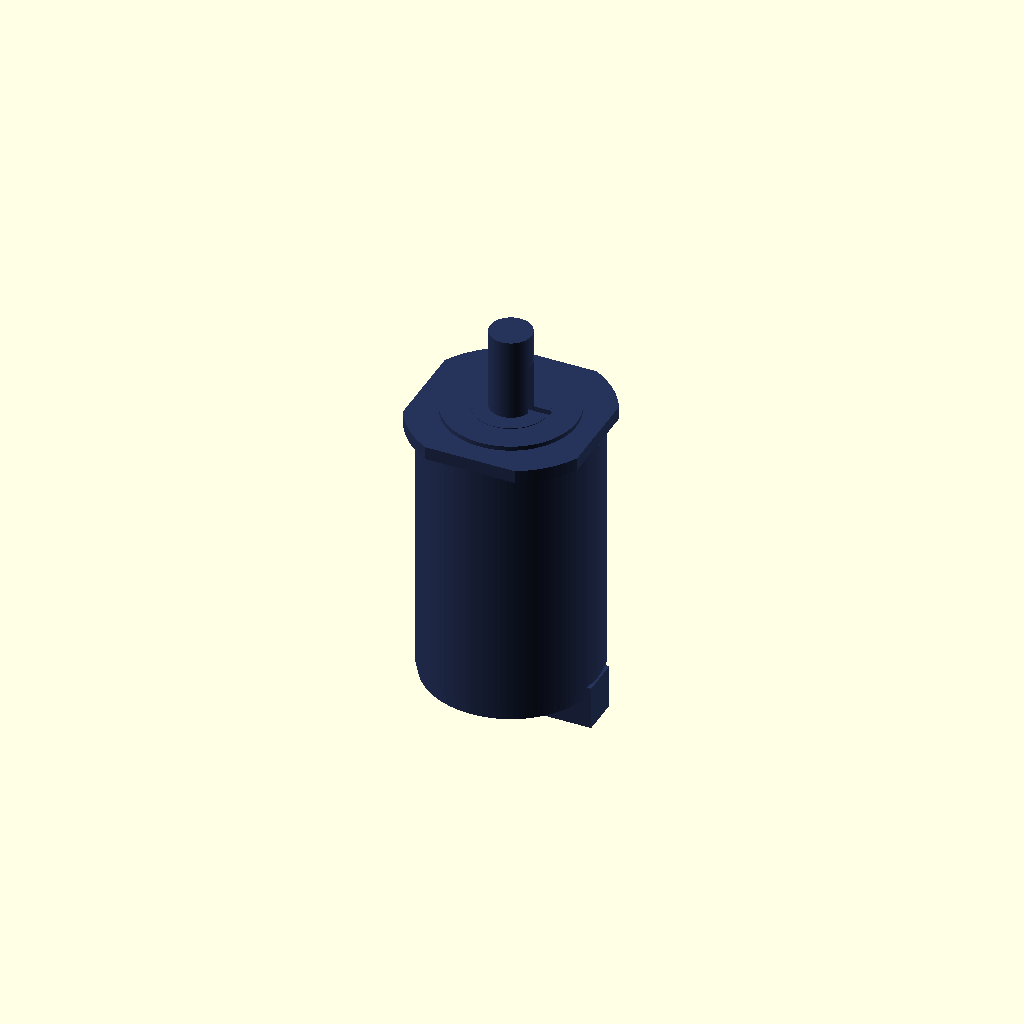
Cell 1: rendered with the file's own defaults.
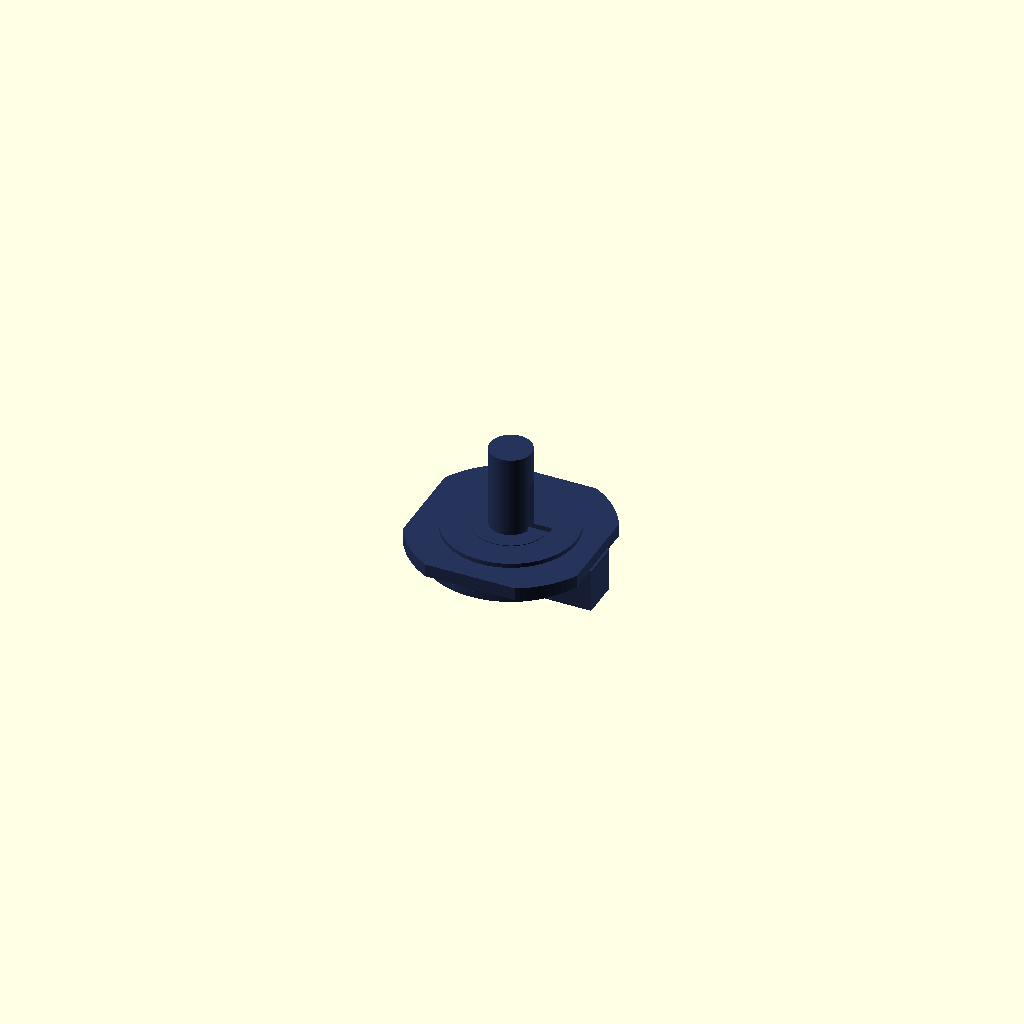
Cell 2: body_length_mm = 1 (everything else at default).
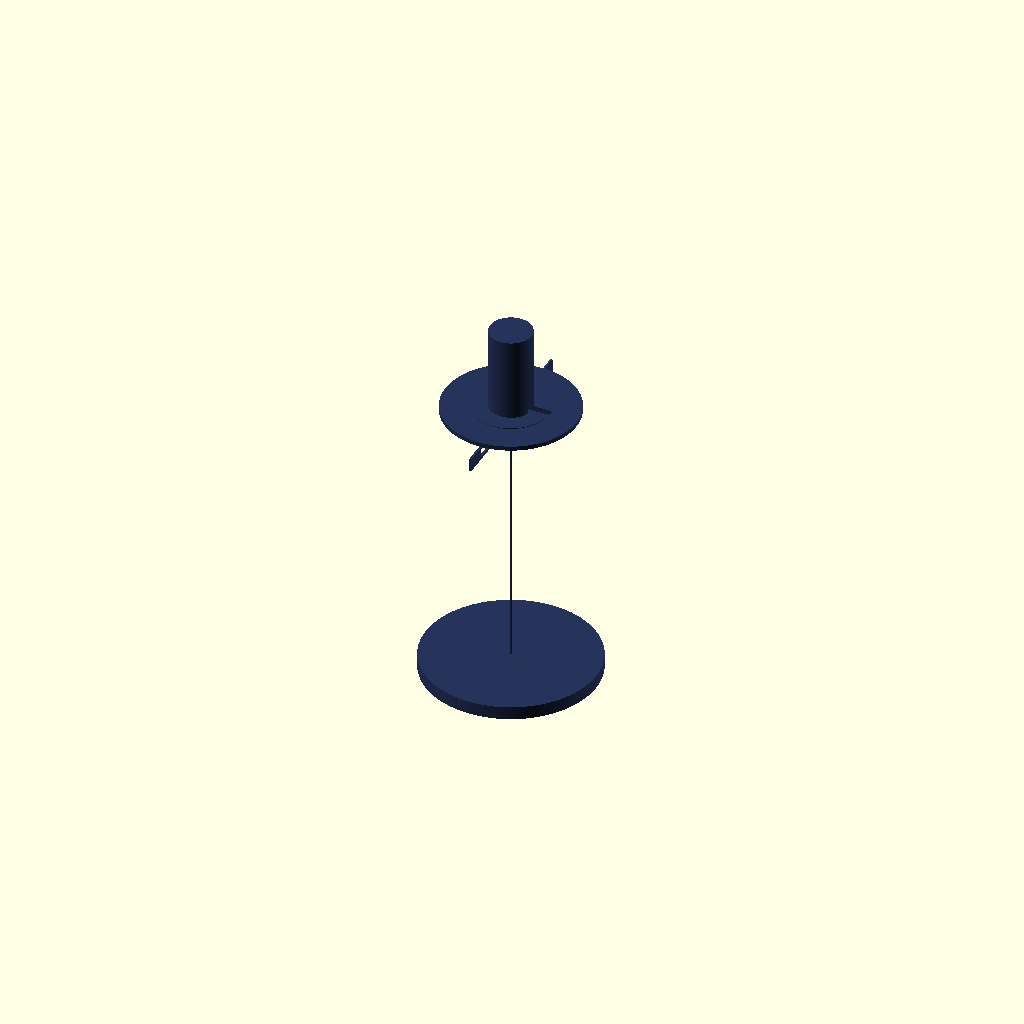
Cell 3: body_width_mm = 1 (everything else at default).
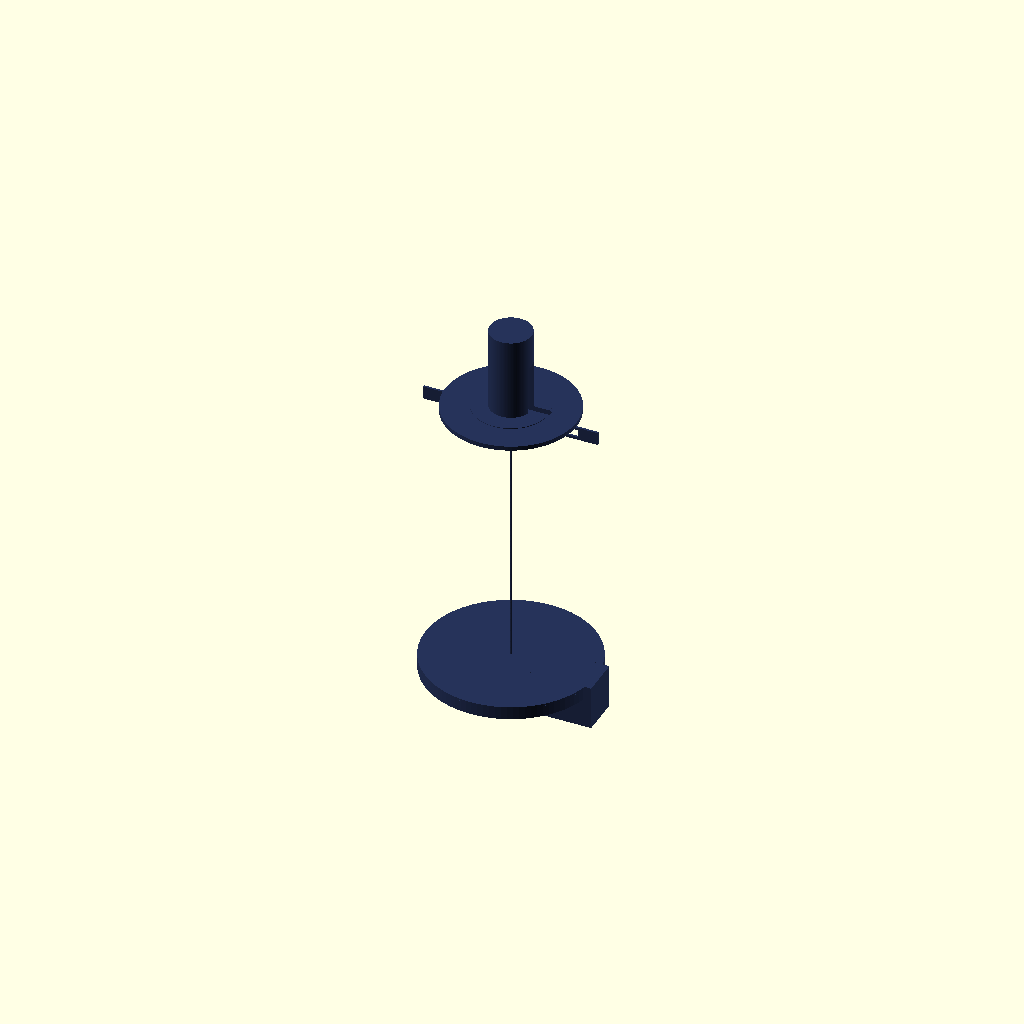
Cell 4 — body_height_mm set to 1, the other parameters unchanged.
All cells are drawn from one camera (rotation 55°, 0°, 25°, orthographic, colour scheme Cornfield), so only the parameter changes between them.
Source of the model, results/nopscadlib/ablations/no_verification/scad/servo_motor__Lichuan_M02430_80ST.scad:
// Parameters
motor_frame_size_mm = 80; //[40:160:1]
body_length_mm = 120; //[60:240:1]
body_width_mm = 80; //[40:160:1]
body_height_mm = 80; //[40:160:1]
front_flange_diameter_mm = 90; //[45:180:1]
front_flange_thickness_mm = 6; //[3:12:0.5]
pilot_diameter_mm = 60; //[30:120:1]
pilot_length_mm = 2; //[1:6:0.5]
shaft_diameter_mm = 19; //[9.5:38:0.5]
shaft_length_mm = 40; //[20:80:1]
shaft_key_width_mm = 6; //[3:12:0.5]
shaft_key_depth_mm = 2.8; //[1.4:5.6:0.1]
shaft_key_length_mm = 25; //[10:60:1]
mount_hole_diameter_mm = 6.6; //[3.3:13.2:0.1]
mount_hole_square_pitch_mm = 70; //[35:140:1]
rear_endcap_thickness_mm = 6; //[3:15:0.5]
rear_endcap_diameter_mm = 78; //[39:156:1]
rear_connector_width_mm = 30; //[15:60:1]
rear_connector_height_mm = 18; //[9:36:1]
rear_connector_length_mm = 20; //[10:50:1]
overlap_mm = 1; //[0.5:2:0.1]

$fn = 96;

// Servo Motor - complete geometry (ONE connected solid)
module servo_motor() {

  // Derived dims (keep formulas, no arbitrary placement)
  body_r_mm = min(body_width_mm, body_height_mm)/2;

  // Faceplate / flange features (typical servo motor look)
  flange_flat_w_mm = body_width_mm;                 // flats align with body
  flange_flat_h_mm = body_height_mm;
  flange_round_r_mm = front_flange_diameter_mm/2;

  // Small front boss around shaft (visual detail)
  boss_d_mm = max(shaft_diameter_mm*1.8, pilot_diameter_mm*0.55);
  boss_h_mm = max(2, front_flange_thickness_mm*0.55);

  // Rear endcap ring detail
  rear_ring_outer_d_mm = rear_endcap_diameter_mm;
  rear_ring_inner_d_mm = max(rear_endcap_diameter_mm - 10, rear_endcap_diameter_mm*0.78);

  // Connector placement: on rear face, offset to one side (cable outlet)
  conn_x_off_mm = body_width_mm/2 - rear_connector_width_mm/2 + overlap_mm; // touches side
  conn_z_center_mm = -body_length_mm/2 - rear_connector_length_mm/2 + overlap_mm; // touches rear face

  color([0.15, 0.2, 0.35])
  union() {
    difference() {
      union() {
        // --- Main body: cylindrical with two flats (servo-like silhouette) ---
        intersection() {
          cylinder(r=body_r_mm, h=body_length_mm, center=true);
          cube([body_width_mm, body_height_mm, body_length_mm + 2*overlap_mm], center=true);
        }

        // --- Front flange / faceplate: round with flats, connected to body ---
        translate([0, 0, body_length_mm/2 + front_flange_thickness_mm/2 - overlap_mm])
          union() {
            intersection() {
              cylinder(r=flange_round_r_mm, h=front_flange_thickness_mm, center=true);
              cube([flange_flat_w_mm, flange_flat_h_mm, front_flange_thickness_mm + 2*overlap_mm], center=true);
            }

            // Small boss around shaft (adds recognizable face detail)
            translate([0, 0, front_flange_thickness_mm/2 + boss_h_mm/2 - overlap_mm])
              cylinder(r=boss_d_mm/2, h=boss_h_mm, center=true);
          }

        // --- Front pilot (register) connected to flange ---
        translate([0, 0, body_length_mm/2 + front_flange_thickness_mm + pilot_length_mm/2 - overlap_mm])
          cylinder(r=pilot_diameter_mm/2, h=pilot_length_mm, center=true);

        // --- Output shaft connected to pilot/flange ---
        translate([0, 0, body_length_mm/2 + front_flange_thickness_mm + shaft_length_mm/2 - overlap_mm])
          cylinder(r=shaft_diameter_mm/2, h=shaft_length_mm, center=true);

        // --- Rear endcap: ring + center cap (adds rear detail), connected to body ---
        translate([0, 0, -body_length_mm/2 - rear_endcap_thickness_mm/2 + overlap_mm])
          union() {
            // Outer cap
            cylinder(r=rear_endcap_diameter_mm/2, h=rear_endcap_thickness_mm, center=true);

            // Raised ring detail (slightly proud)
            translate([0, 0, rear_endcap_thickness_mm/2 - (rear_endcap_thickness_mm*0.35)/2 - overlap_mm])
              difference() {
                cylinder(r=rear_ring_outer_d_mm/2, h=rear_endcap_thickness_mm*0.35, center=true);
                cylinder(r=rear_ring_inner_d_mm/2, h=rear_endcap_thickness_mm*0.35 + 2*overlap_mm, center=true);
              }
          }

        // --- Rear connector / cable outlet: attached to rear face and side ---
        translate([conn_x_off_mm, 0, conn_z_center_mm])
          cube([rear_connector_width_mm, rear_connector_height_mm, rear_connector_length_mm], center=true);
      }

      // --- Subtractions: mounting holes + shaft keyway ---

      // Mount holes through front flange (bolt pattern)
      for (x = [-1, 1], y = [-1, 1]) {
        translate([
          x * mount_hole_square_pitch_mm/2,
          y * mount_hole_square_pitch_mm/2,
          body_length_mm/2 + front_flange_thickness_mm/2 - overlap_mm
        ])
          cylinder(
            r=mount_hole_diameter_mm/2,
            h=front_flange_thickness_mm + 2*overlap_mm,
            center=true
          );
      }

      // Optional center relief on faceplate (visual cue)
      translate([0, 0, body_length_mm/2 + front_flange_thickness_mm/2 - overlap_mm])
        cylinder(r=pilot_diameter_mm/2 + 1, h=front_flange_thickness_mm*0.6, center=true);

      // Shaft keyway (cut into shaft)
      translate([
        shaft_diameter_mm/2 - shaft_key_depth_mm/2,
        0,
        body_length_mm/2 + front_flange_thickness_mm + shaft_key_length_mm/2 - overlap_mm
      ])
        cube([shaft_diameter_mm, shaft_key_width_mm, shaft_key_length_mm], center=true);
    }
  }
}

// Assembly
module assembly() {
  servo_motor();
}

assembly();
Parameter table extracted from the source (name, type, default, range or options):
motor_frame_size_mm: number, default 80, range 1 to 40, step 160
body_length_mm: number, default 120, range 1 to 60, step 240
body_width_mm: number, default 80, range 1 to 40, step 160
body_height_mm: number, default 80, range 1 to 40, step 160
front_flange_diameter_mm: number, default 90, range 1 to 45, step 180
front_flange_thickness_mm: number, default 6, range 0.5 to 3, step 12
pilot_diameter_mm: number, default 60, range 1 to 30, step 120
pilot_length_mm: number, default 2, range 0.5 to 1, step 6
shaft_diameter_mm: number, default 19, range 0.5 to 9.5, step 38
shaft_length_mm: number, default 40, range 1 to 20, step 80
shaft_key_width_mm: number, default 6, range 0.5 to 3, step 12
shaft_key_depth_mm: number, default 2.8, range 0.1 to 1.4, step 5.6
shaft_key_length_mm: number, default 25, range 1 to 10, step 60
mount_hole_diameter_mm: number, default 6.6, range 0.1 to 3.3, step 13.2
mount_hole_square_pitch_mm: number, default 70, range 1 to 35, step 140
rear_endcap_thickness_mm: number, default 6, range 0.5 to 3, step 15
rear_endcap_diameter_mm: number, default 78, range 1 to 39, step 156
rear_connector_width_mm: number, default 30, range 1 to 15, step 60
rear_connector_height_mm: number, default 18, range 1 to 9, step 36
rear_connector_length_mm: number, default 20, range 1 to 10, step 50
overlap_mm: number, default 1, range 0.1 to 0.5, step 2
